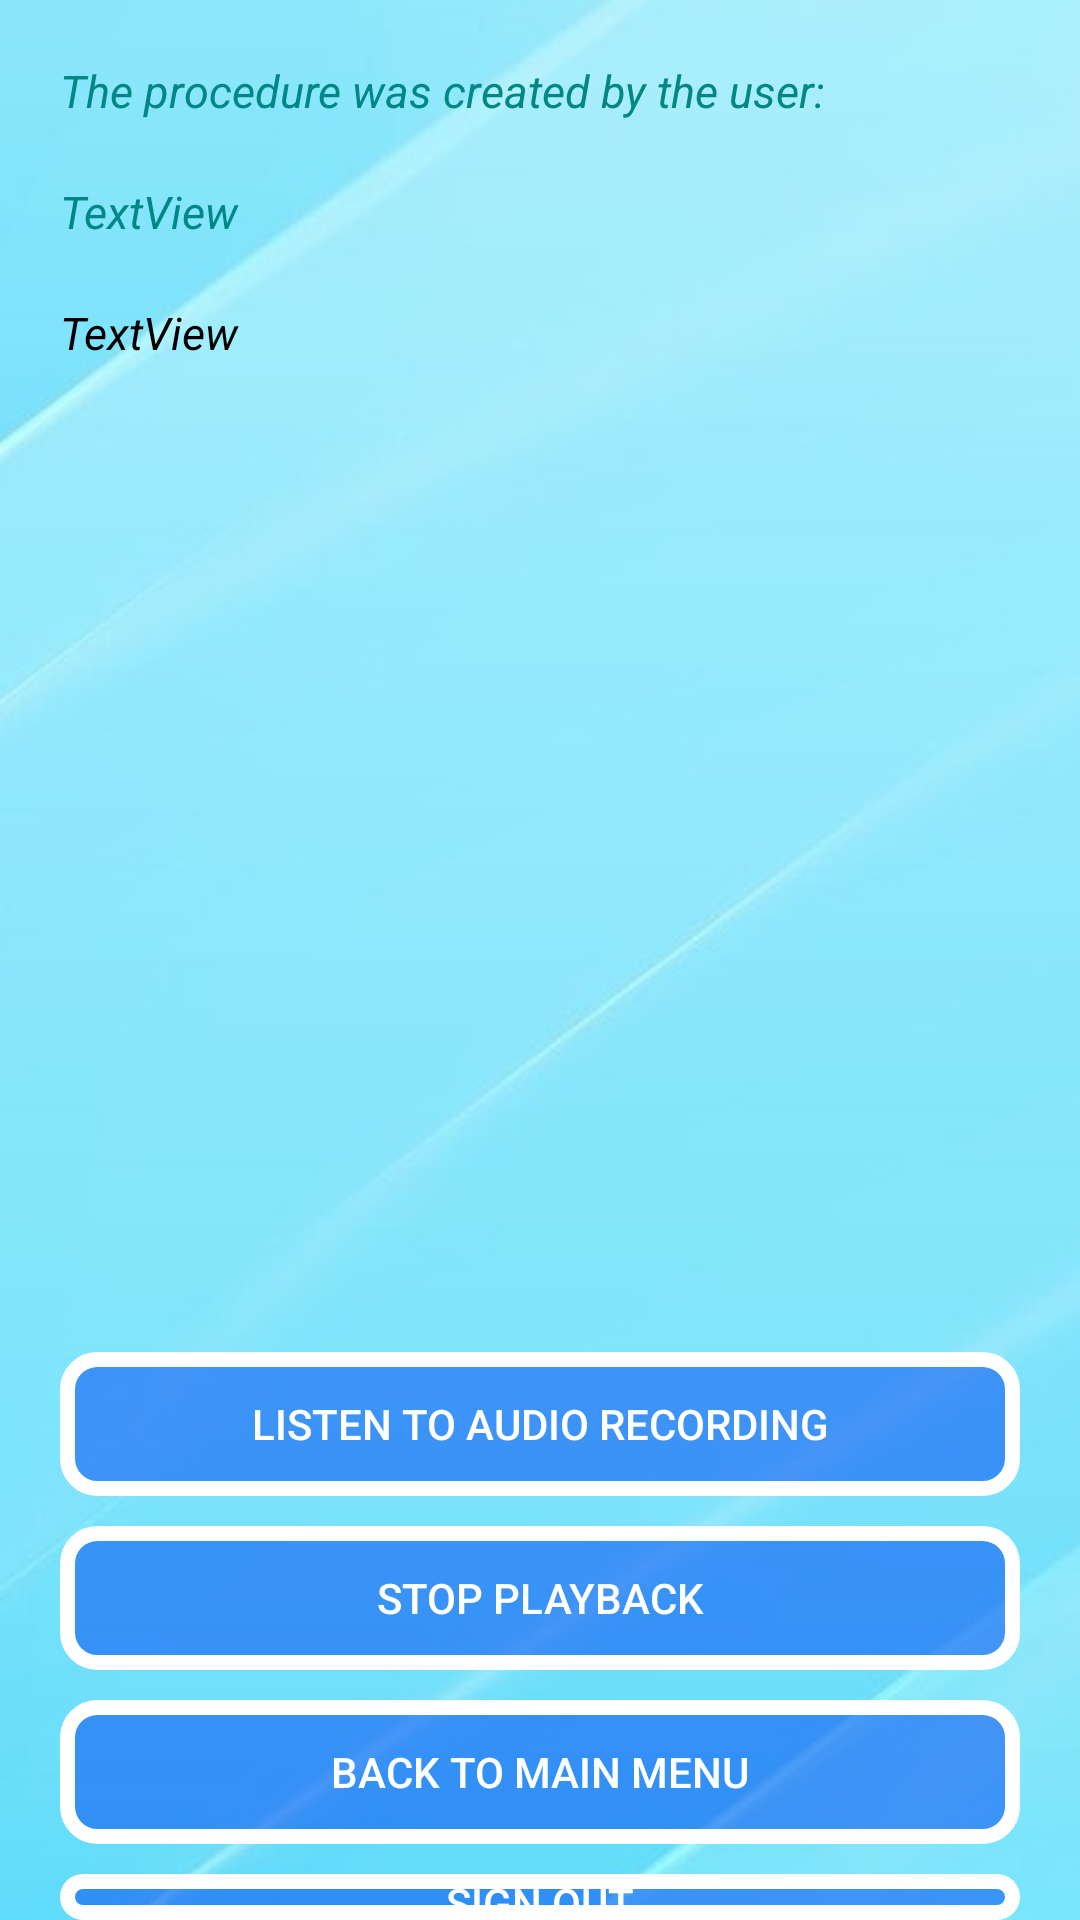

Android layout source for this screen:
<!-- AndroidManifest.xml: application theme Theme.BeautySaloon -->
<!-- res/layout/view_cart_layout.xml -->
<?xml version="1.0" encoding="utf-8"?>
<RelativeLayout xmlns:android="http://schemas.android.com/apk/res/android"
    xmlns:app="http://schemas.android.com/apk/res-auto"
    android:layout_width="match_parent"
    android:layout_height="match_parent">


    <ImageView
        android:id="@+id/img_view_cart"
        android:layout_width="match_parent"
        android:layout_height="match_parent"
        android:scaleType="centerCrop"
        android:src="@drawable/background_auth" />

    <LinearLayout
        android:layout_width="match_parent"
        android:layout_height="match_parent"
        android:orientation="vertical">


        <TextView
            android:id="@+id/text_viewcart_pattern"
            android:layout_width="match_parent"
            android:layout_height="wrap_content"
            android:layout_marginLeft="20dp"
            android:layout_marginTop="20dp"
            android:layout_marginRight="20dp"
            android:textColor="@color/teal_700"
            android:textSize="15sp"
            android:textStyle="italic"
            android:text="@string/cartView_pattern" />

        <TextView
            android:id="@+id/text_viewcart_email"
            android:layout_width="match_parent"
            android:layout_height="wrap_content"
            android:layout_marginLeft="20dp"
            android:layout_marginTop="20dp"
            android:layout_marginRight="20dp"
            android:textColor="@color/teal_700"
            android:textSize="15sp"
            android:textStyle="italic"
            android:text="TextView" />

        <TextView
            android:id="@+id/text_viewcart_procedure"
            android:layout_width="match_parent"
            android:layout_height="330dp"
            android:layout_marginLeft="20dp"
            android:layout_marginTop="20dp"
            android:layout_marginRight="20dp"
            android:textColor="@color/black"
            android:textSize="15sp"
            android:textStyle="italic"
            android:text="TextView" />

        <Button
            android:id="@+id/button_play_audio"
            android:layout_width="match_parent"
            android:layout_height="wrap_content"
            android:layout_gravity="center_horizontal"
            android:layout_marginLeft="20dp"
            android:layout_marginTop="20dp"
            android:layout_marginRight="20dp"
            android:background="@drawable/btn_blue_press"
            android:text="@string/btn_play_audio"
            android:textColor="@color/white"/>

        <Button
            android:id="@+id/button_stop_play"
            android:layout_width="match_parent"
            android:layout_height="wrap_content"
            android:layout_gravity="center_horizontal"
            android:layout_marginLeft="20dp"
            android:layout_marginTop="10dp"
            android:layout_marginRight="20dp"
            android:background="@drawable/btn_blue_press"
            android:textColor="@color/white"
            android:text="@string/btn_stop_play" />

        <Button
            android:id="@+id/button_menu"
            android:layout_width="match_parent"
            android:layout_height="wrap_content"
            android:layout_gravity="center_horizontal"
            android:layout_marginLeft="20dp"
            android:layout_marginTop="10dp"
            android:layout_marginRight="20dp"
            android:background="@drawable/btn_blue_press"
            android:textColor="@color/white"
            android:text="@string/btn_menu" />



        <Button
            android:id="@+id/button_exit"
            android:layout_width="match_parent"
            android:layout_height="wrap_content"
            android:layout_gravity="center_horizontal"
            android:layout_marginLeft="20dp"
            android:layout_marginTop="10dp"
            android:layout_marginRight="20dp"
            android:background="@drawable/btn_blue_press"
            android:textColor="@color/white"
            android:text="@string/btn_exit" />
    </LinearLayout>
</RelativeLayout>
<!-- resources referenced by this layout -->
<resources>
  <color name="black">#FF000000</color>
  <color name="teal_700">#FF018786</color>
  <color name="white">#FFFFFFFF</color>
  <!-- drawable background_auth: jpg bitmap (drawable, 28053 bytes) -->
  <!-- drawable btn_blue_press (drawable) -->
  <?xml version="1.0" encoding="utf-8"?>
  <selector xmlns:android="http://schemas.android.com/apk/res/android">
      <item android:state_pressed="false" android:drawable="@drawable/btn_blue"/>
      <item android:state_pressed="true" android:drawable="@drawable/btn_press"/>
  </selector>
  <string name="btn_exit">Sign out</string>
  <string name="btn_menu">Back to main menu</string>
  <string name="btn_play_audio">Listen to audio recording</string>
  <string name="btn_stop_play">Stop playback</string>
  <string name="cartView_pattern">The procedure was created by the user:</string>
  <style name="Theme.BeautySaloon" parent="Theme.AppCompat.DayNight.NoActionBar">
          
          <item name="colorPrimary">@color/purple_500</item>
          <item name="colorPrimaryVariant">@color/purple_700</item>
          <item name="colorOnPrimary">@color/white</item>
          
          <item name="colorSecondary">@color/teal_200</item>
          <item name="colorSecondaryVariant">@color/teal_700</item>
          <item name="colorOnSecondary">@color/black</item>
          
          <item name="android:statusBarColor">?attr/colorPrimaryVariant</item>
          
      </style>
  <!-- drawable btn_blue (drawable) -->
  <?xml version="1.0" encoding="utf-8"?>
  <shape xmlns:android="http://schemas.android.com/apk/res/android">
      <stroke android:width="5dp" android:color="@color/white"/>
      <corners android:radius="10dp"/>
      <solid android:color="@color/blue_btn"/>
  </shape>
  <!-- drawable btn_press (drawable) -->
  <?xml version="1.0" encoding="utf-8"?>
  <shape xmlns:android="http://schemas.android.com/apk/res/android">
      <stroke android:width="5dp" android:color="@color/white"/>
      <corners android:radius="10dp"/>
      <solid android:color="@color/blue_press"/>
  
  </shape>
  <color name="purple_500">#FF6200EE</color>
  <color name="purple_700">#FF3700B3</color>
  <color name="teal_200">#FF03DAC5</color>
  <color name="blue_btn">#8C0853F4</color>
  <color name="blue_press">#62F47208</color>
</resources>
